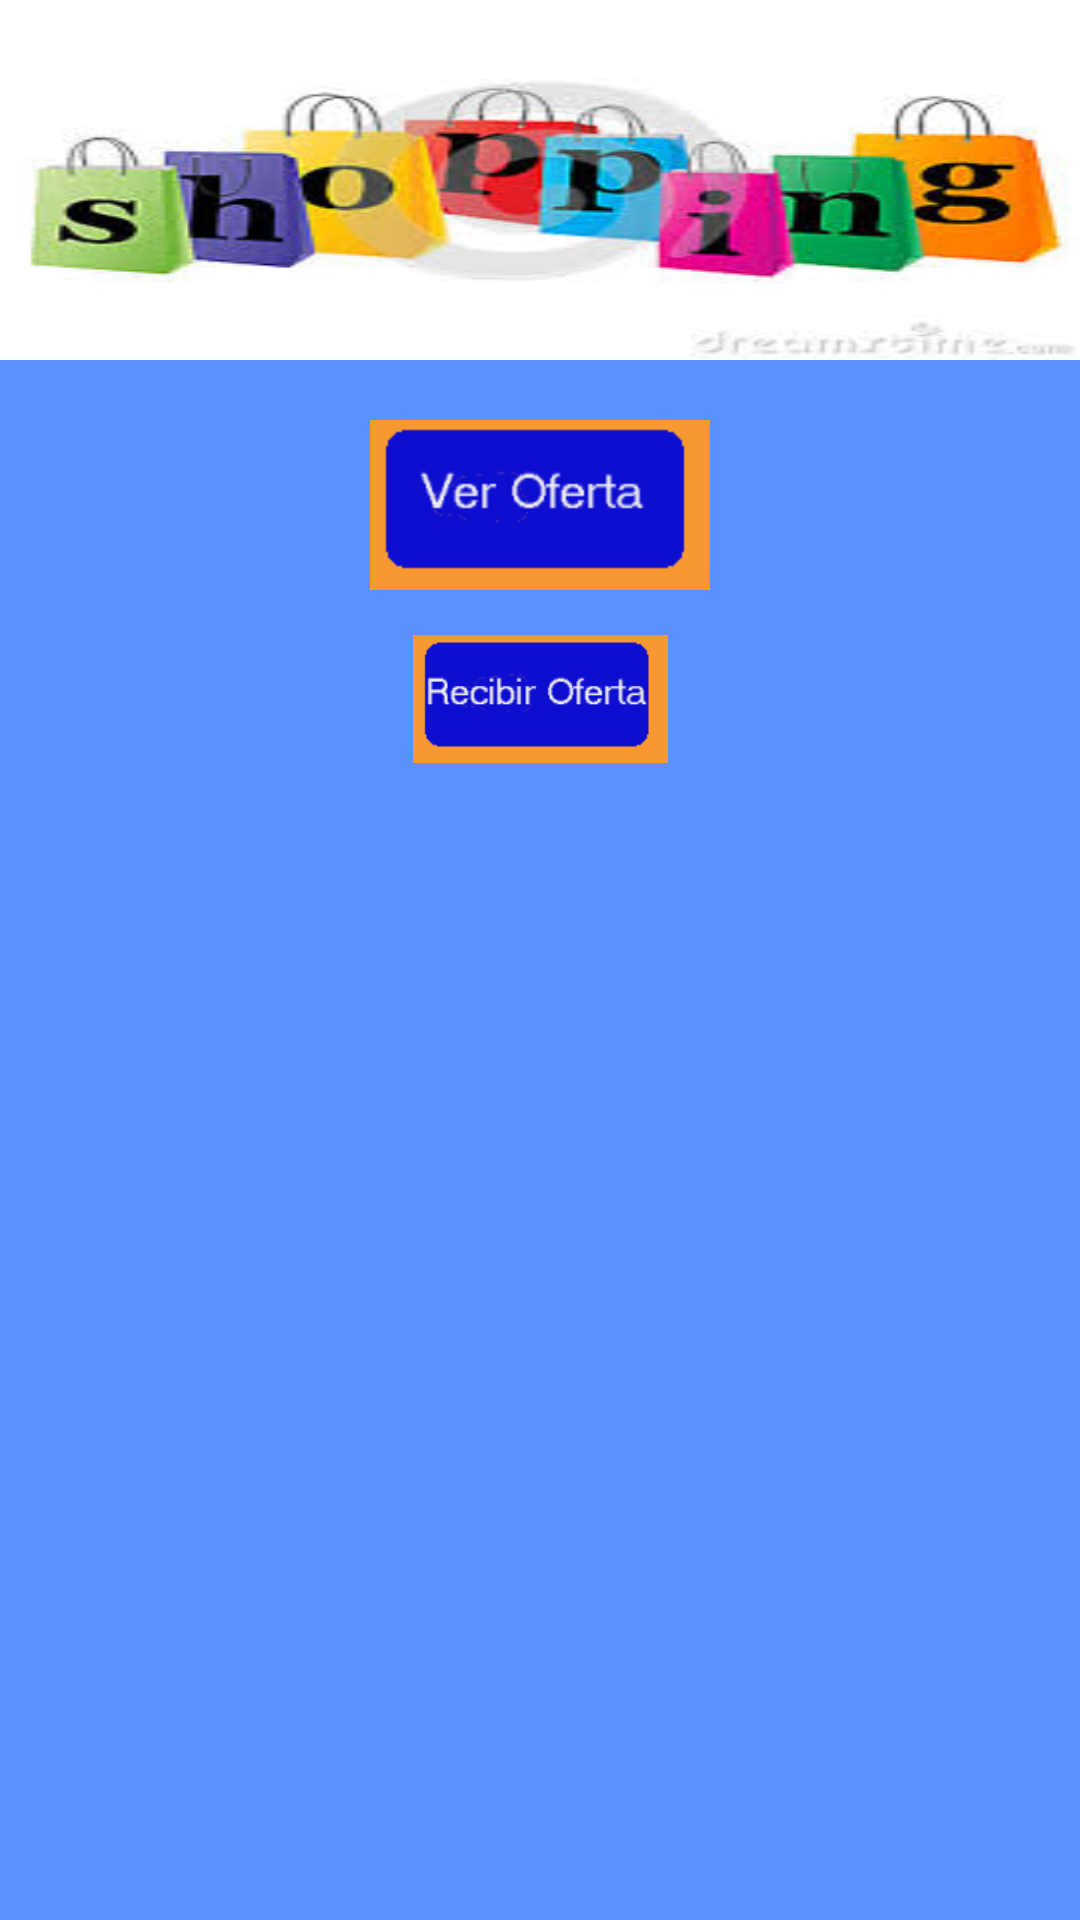

This screen was rendered from an Android layout file. Write that file and the resources it references.
<!-- AndroidManifest.xml: application theme AppTheme -->
<!-- res/layout/activity_menu_cliente.xml -->
<RelativeLayout xmlns:android="http://schemas.android.com/apk/res/android"
    xmlns:tools="http://schemas.android.com/tools"
    android:id="@+id/container"
    android:layout_width="match_parent"
    android:layout_height="match_parent"
    android:background="#5B90FF"
    tools:context="com.fortmin.proshopping.MenuCliente"
    tools:ignore="MergeRootFrame" >
    
    <FrameLayout 
        android:id="@+id/titulo"
        android:layout_width="match_parent"
        android:layout_height="120dp" 
        android:background="@drawable/shopping">
        
     </FrameLayout>

    <TableLayout
        android:layout_width="wrap_content"
        android:layout_height="wrap_content"
        android:layout_centerVertical="true"
        android:layout_below="@+id/titulo"
        android:layout_centerHorizontal="true" >

        <TableRow
            android:id="@+id/tableRow1"
            android:layout_width="wrap_content"
            android:layout_height="wrap_content" >
               <Spinner
                  android:id="@+id/spinner"
                  android:layout_width="wrap_content"
                  android:layout_height="wrap_content" 
                  android:background="#181ECE"
              /> 
          
        </TableRow>

        <TableRow
            android:id="@+id/tableRow2"
            android:layout_width="wrap_content"
            android:layout_height="wrap_content">
              <ImageButton
        		android:id="@+id/btnVerOferta"
       			android:layout_width="wrap_content"
                android:layout_height="wrap_content"
                android:background="#5B90FF"
                android:clickable="true"
                android:src="@drawable/btn_veroferta"
                android:layout_marginTop="20dp"
               
                />
        </TableRow>
        <TableRow
            android:id="@+id/tableRow3"
            android:layout_width="wrap_content"
            android:layout_height="wrap_content">
             <ImageButton
               android:id="@+id/btnRecibirOfertas"
               android:layout_width="wrap_content"
               android:layout_height="wrap_content"
               android:layout_marginTop="15dp"
               android:clickable="true"
               android:src="@drawable/btn_recibiroferta"
               android:background="#5B90FF"
                
                 /> 
             
        </TableRow>
        
       
      
    </TableLayout>
    
      
</RelativeLayout>
<!-- resources referenced by this layout -->
<resources>
  <!-- drawable btn_recibiroferta: png bitmap (drawable-xhdpi, 4806 bytes) -->
  <!-- drawable btn_veroferta: png bitmap (drawable-hdpi, 4693 bytes) -->
  <!-- drawable shopping: jpg bitmap (drawable-ldpi, 9628 bytes) -->
  <style name="AppTheme" parent="AppBaseTheme">
           
          
      </style>
  <style name="AppBaseTheme" parent="android:Theme.Light">
          
      </style>
</resources>
